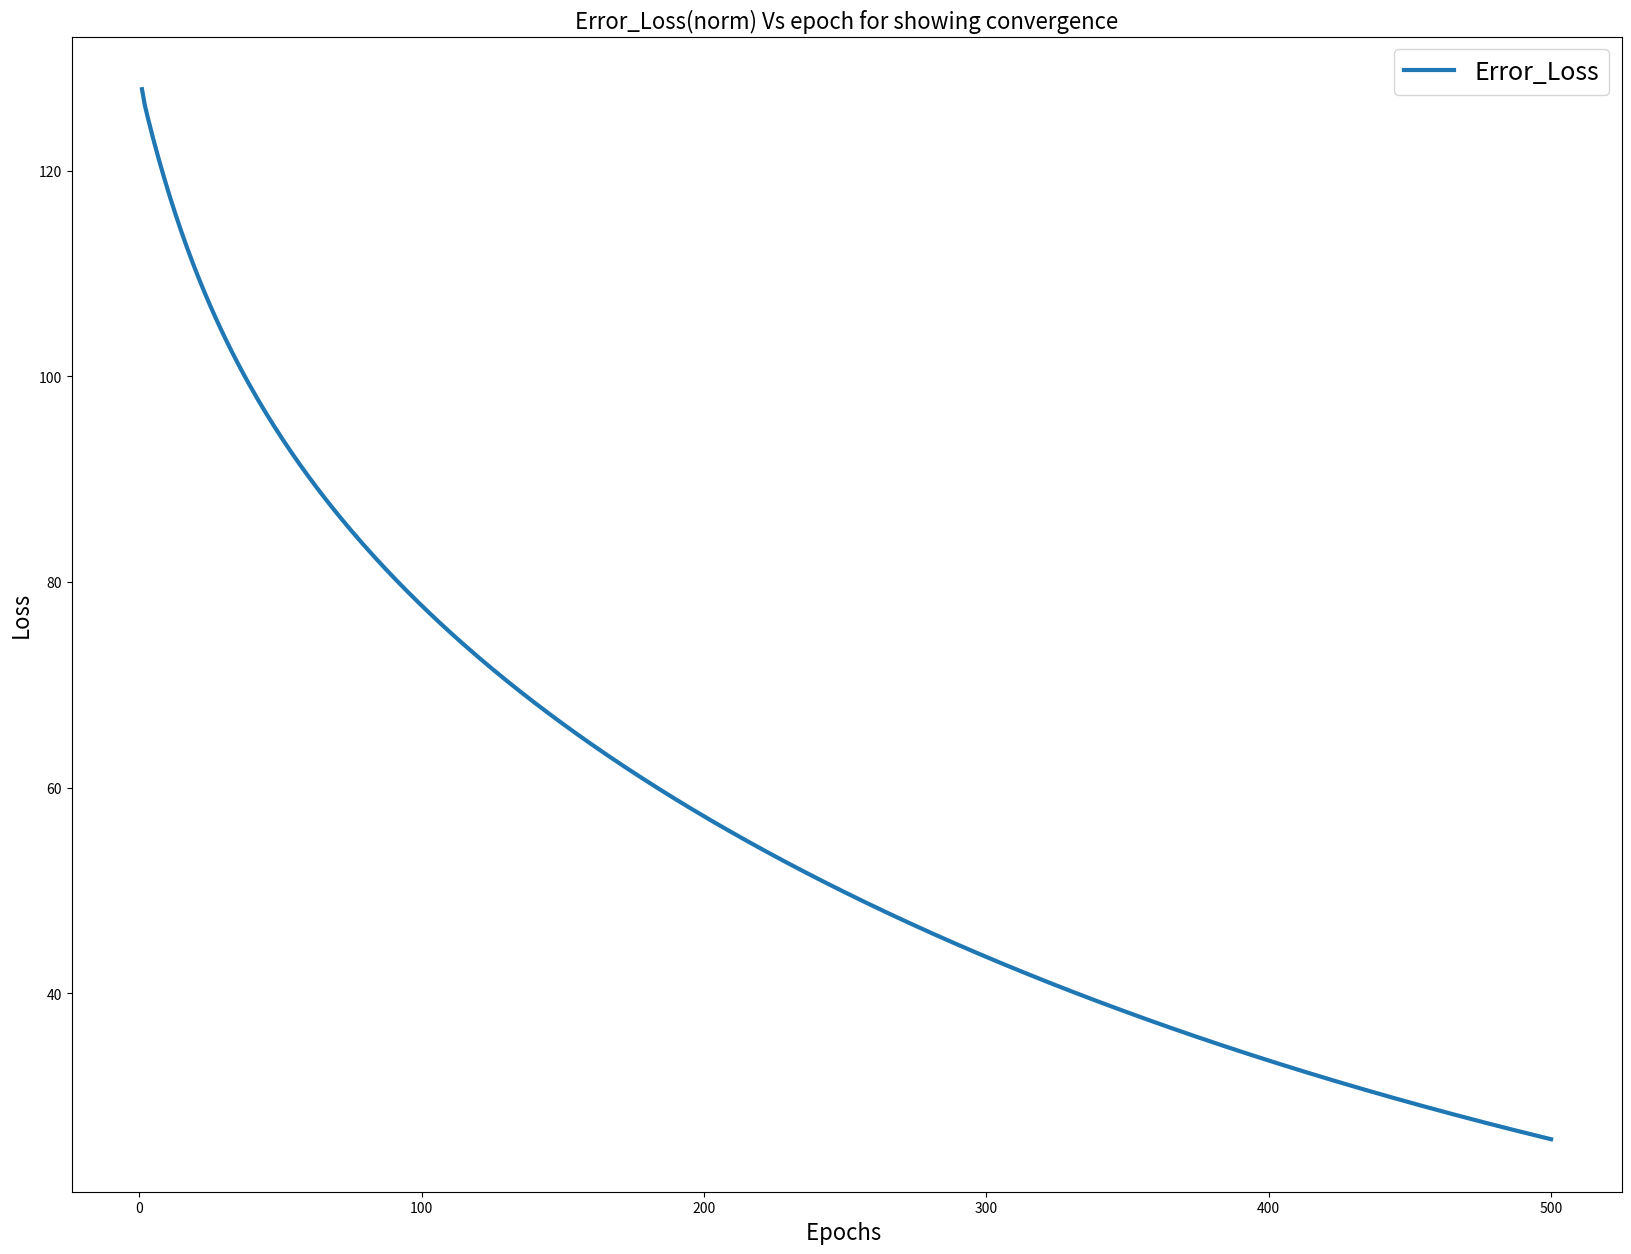

Source code (Python):
import numpy as np
import matplotlib.pyplot as plt

# The following function computes closed form solution for least sqare
# given A and B


def lsq(A, B):
    num_columns = A.shape[1]  # getting no of coloumns
    rank = num_columns      # as all columns are independent so rank will be same
    # Singular value Decomposition
    U, sigma, VT = np.linalg.svd(A, full_matrices=False)
    # Calculating D^+
    D_plus = np.diag(np.hstack([1 / sigma, np.zeros(0)]))
    # calculating pseudo_inverse for A
    A_plus = VT.T.dot(D_plus).dot(U.T)
    # calcuating weights from pseudoinverse and B
    w = A_plus.dot(B)
    return w

# The following function computes iterative solution for least sqare
# given A and B


def lsq_iter(A, B):
    w_hat = lsq(A, B)  # calling closed form function for getting w_hat value
    mu = 1 / np.linalg.norm(A)  # Assigning value to mu
    n_epoch = 500  # setting epoch value
    # initialinzing w value as all zeroes as given in problem statement
    w_old = np.zeros(len(A[0]))
    all_errors = []  # Creating a list for storing all norm error values
    # Iteratate till n_epoch times to find converging w value
    for epoch in range(n_epoch):
        # using equation as given in book and w_old = W^k and w=W^(k+1)
        w = w_old - mu * np.matmul(A.T, np.matmul(A, w_old) - B)
        print("epoch", epoch + 1)
        # norm of difference between present w ie w^(k+1) and w_hat from closed
        # form solution
        error = np.linalg.norm(w - w_hat)
        w_old = w[:]  # assigning w to w_old for next iteration
        print("error", error)
        # append norm error value to all errors which will be used for plotting
        all_errors.append(error)
    return w_old, all_errors


if __name__ == '__main__':
    # initializing randomly an array of shape(20,10)
    A = 0.1 * np.random.rand(20, 10)
    # initializing randomly an array of shape(20,1)
    B = 10 * np.random.rand(20)
    w_hat, all_errors = lsq_iter(A, B)  # Calling Iterative Lsq solver
    epoch_values = []
    for epoch in range(
            500):  # For accumulating epoch values together for the plot
        epoch_values.append(epoch + 1)
    plt.figure(figsize=[20, 15])  # figure size
    # Plot epoch value vs all_errors
    plt.plot(epoch_values, all_errors, linewidth=3.0)
    # setting label for graph plot line
    plt.legend(['Error_Loss'], fontsize=18)
    plt.xlabel('Epochs ', fontsize=16)  # setting x axis label
    plt.ylabel('Loss', fontsize=16)  # setting y axis label
    plt.title('Error_Loss(norm) Vs epoch for showing convergence',
              fontsize=16)  # setting title of graph
    plt.show()  # show plot
